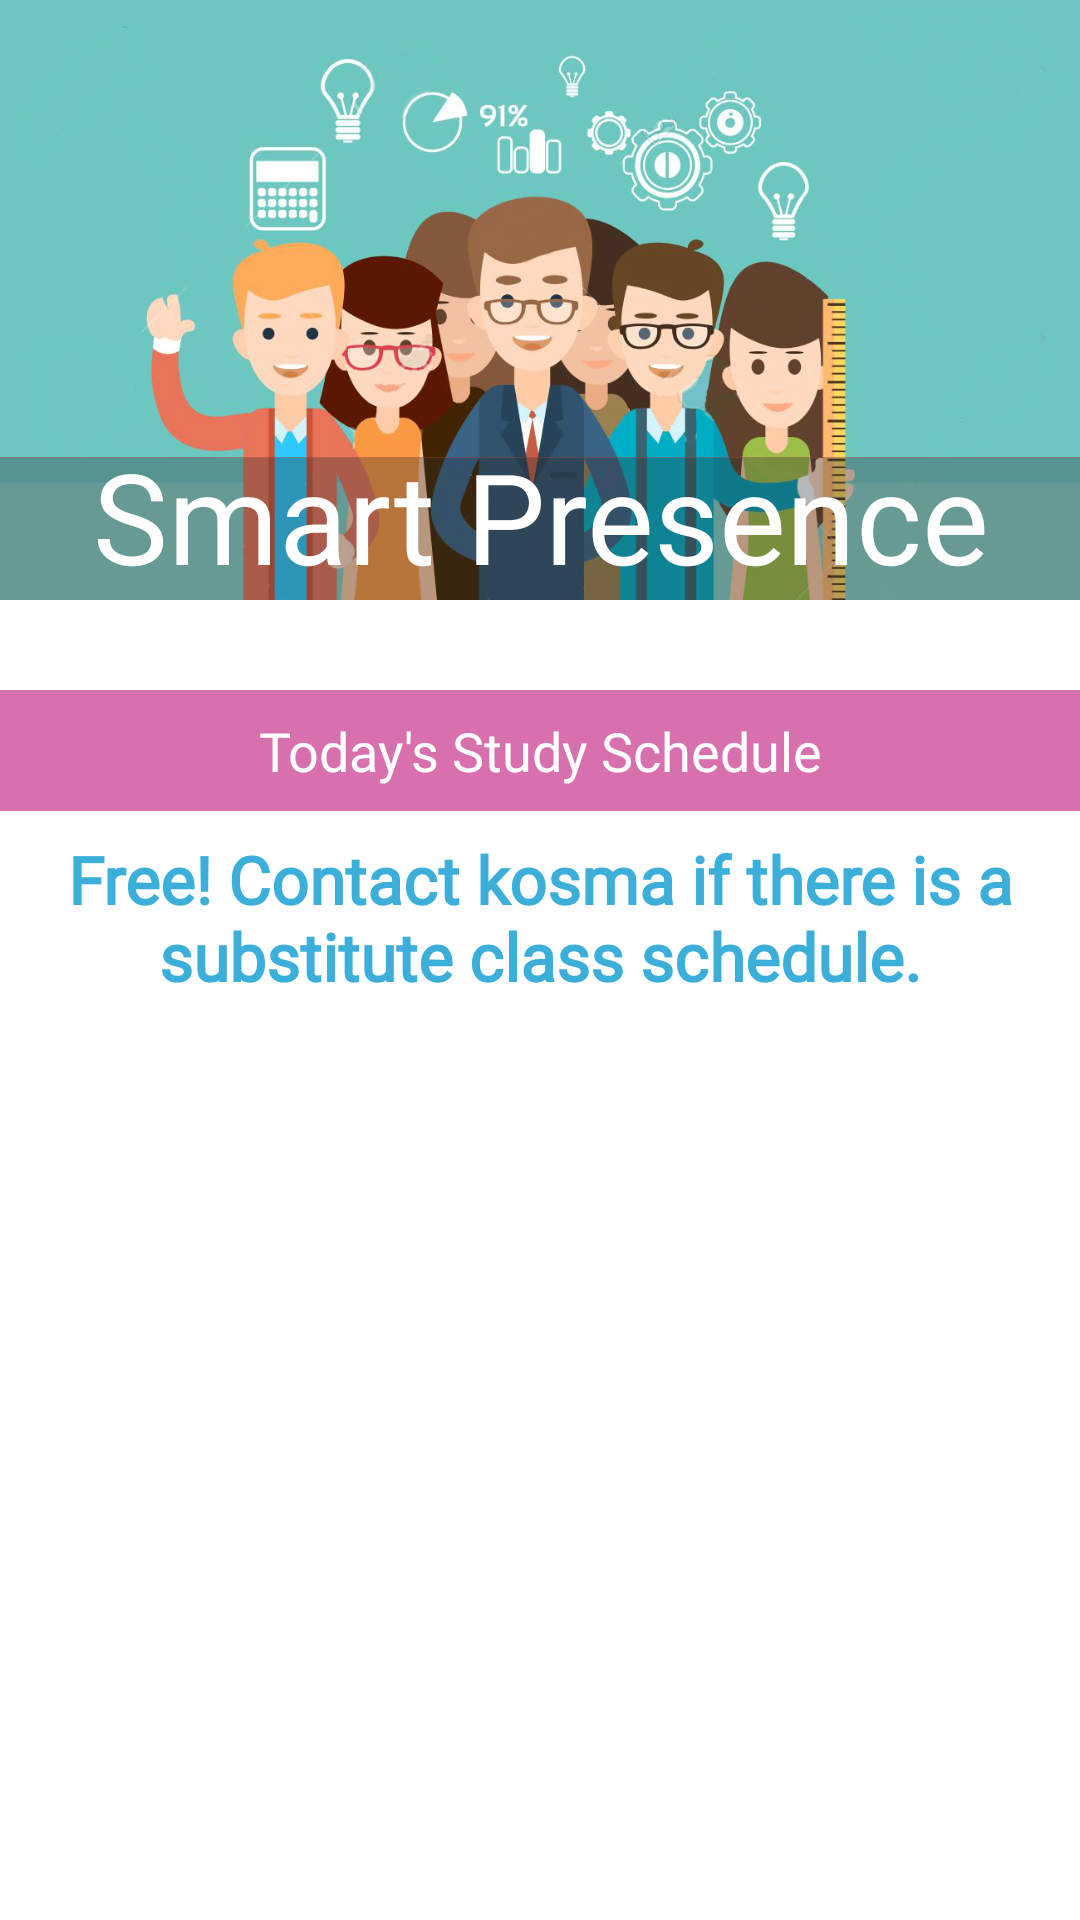

Write the Android layout XML for this screen, with the resource values it uses.
<!-- AndroidManifest.xml: application theme AppTheme -->
<!-- res/layout/content_main.xml -->
<?xml version="1.0" encoding="utf-8"?>
<android.support.constraint.ConstraintLayout xmlns:android="http://schemas.android.com/apk/res/android"
    xmlns:app="http://schemas.android.com/apk/res-auto"
    xmlns:tools="http://schemas.android.com/tools"
    android:layout_width="match_parent"
    android:layout_height="match_parent"
    app:layout_behavior="@string/appbar_scrolling_view_behavior"
    tools:context=".activities.MainActivity"
    tools:showIn="@layout/app_bar_main">

    <LinearLayout xmlns:android="http://schemas.android.com/apk/res/android"
        xmlns:app="http://schemas.android.com/apk/res-auto"
        xmlns:tools="http://schemas.android.com/tools"
        android:layout_width="match_parent"
        android:layout_height="match_parent"
        android:orientation="vertical"
        tools:context=".activities.MainActivity">

        <ScrollView
            android:layout_width="match_parent"
            android:layout_height="match_parent">

            <LinearLayout
                android:layout_width="match_parent"
                android:layout_height="match_parent"
                android:orientation="vertical">

                <TextView
                    android:layout_width="match_parent"
                    android:layout_height="200dp"
                    android:background="@drawable/group_school"
                    android:fontFamily="@font/rancho"
                    android:gravity="bottom"
                    android:text="@string/smart_presence"
                    android:textAlignment="center"
                    android:textColor="@color/textColorWhite"
                    android:textSize="42sp" />


                <LinearLayout
                    android:layout_width="match_parent"
                    android:layout_height="wrap_content"
                    android:orientation="vertical"
                    android:weightSum="3"

                    >


                    <TextView
                        android:layout_width="match_parent"
                        android:layout_height="match_parent"
                        android:layout_marginTop="30dp"
                        android:background="@color/colorPinkRoseDark"
                        android:fontFamily="@font/roboto_slab_regilar"
                        android:padding="8dp"
                        android:text="@string/kuliah_hari_ini"
                        android:textAlignment="center"
                        android:textColor="@color/colorWhite"
                        android:textSize="18sp" />

                    <TextView

                        android:id="@+id/tv_libur"
                        style="@style/TextAppearance.AppCompat.Large"
                        android:layout_width="match_parent"
                        android:layout_height="match_parent"
                        android:layout_gravity="center"
                        android:fontFamily="@font/roboto_slab_regilar"
                        android:padding="8dp"
                        android:text="@string/libur_hubungi_kosma_jika_ada_jadwal_kuliah_pengganti"
                        android:textAlignment="center"
                        android:textColor="@color/colorAquaDark"
                        android:textStyle="bold" />


                    <android.support.v7.widget.RecyclerView xmlns:android="http://schemas.android.com/apk/res/android"
                        android:id="@+id/recyclerView"
                        android:layout_width="match_parent"
                        android:layout_height="match_parent"
                        android:layout_centerHorizontal="true"
                        android:layout_centerVertical="true"
                        android:layout_margin="5dp"
                        tools:listitem="@layout/mengambil_item" />


                </LinearLayout>


            </LinearLayout>

        </ScrollView>


    </LinearLayout>
</android.support.constraint.ConstraintLayout>
<!-- res/layout/app_bar_main.xml (included above) -->
<?xml version="1.0" encoding="utf-8"?>
<android.support.design.widget.CoordinatorLayout xmlns:android="http://schemas.android.com/apk/res/android"
    xmlns:app="http://schemas.android.com/apk/res-auto"
    xmlns:tools="http://schemas.android.com/tools"
    android:layout_width="match_parent"
    android:layout_height="match_parent"
    tools:context="com.inkubator.radinaldn.smartabsen.activities.MainActivity">

    <android.support.design.widget.AppBarLayout
        android:layout_width="match_parent"
        android:layout_height="wrap_content"
        android:theme="@style/AppTheme.AppBarOverlay">

        <android.support.v7.widget.Toolbar
            android:id="@+id/toolbar"
            android:layout_width="match_parent"
            android:layout_height="?attr/actionBarSize"
            android:background="?attr/colorPrimary"
            app:popupTheme="@style/AppTheme.PopupOverlay" />

    </android.support.design.widget.AppBarLayout>

    <include
        android:id="@+id/include"
        layout="@layout/content_main" />

    <android.support.design.widget.FloatingActionButton
        android:id="@+id/fab"
        android:layout_width="wrap_content"
        android:layout_height="wrap_content"
        android:layout_gravity="bottom|end"
        android:layout_margin="@dimen/fab_margin"
        app:srcCompat="@android:drawable/ic_menu_camera" />

    <android.support.design.widget.FloatingActionButton
        android:id="@+id/fab_mic"
        android:layout_width="wrap_content"
        android:layout_height="wrap_content"
        android:layout_gravity="top|end"
        android:layout_marginBottom="0dp"
        android:layout_marginEnd="0dp"
        android:layout_marginLeft="0dp"
        android:layout_marginRight="0dp"
        android:layout_marginStart="0dp"
        android:layout_marginTop="0dp"
        android:contentDescription="@string/button_for_input_voice"
        android:src="@drawable/ic_mic_white"
        app:backgroundTint="@color/colorPrimary"
        app:layout_anchor="@id/fab"
        app:layout_anchorGravity="left" />

</android.support.design.widget.CoordinatorLayout>
<!-- res/layout/mengambil_item.xml (included above) -->
<?xml version="1.0" encoding="utf-8"?>
<android.support.v7.widget.CardView xmlns:android="http://schemas.android.com/apk/res/android"
    xmlns:card_view="http://schemas.android.com/apk/res-auto"
    xmlns:tools="http://schemas.android.com/tools"
    android:layout_width="match_parent"
    android:layout_height="wrap_content"
    card_view:cardCornerRadius="6dp"
    card_view:cardElevation="3dp"
    card_view:cardUseCompatPadding="true">

    <LinearLayout
        android:layout_width="match_parent"
        android:layout_height="match_parent"
        android:layout_margin="5dp"
        android:orientation="horizontal">

        <LinearLayout xmlns:android="http://schemas.android.com/apk/res/android"
            android:layout_width="wrap_content"
            android:layout_height="wrap_content"
            android:layout_weight="1"
            android:orientation="vertical"
            android:padding="5dp">

            
            <TextView
                android:id="@+id/tv_idmengajar"
                android:layout_width="match_parent"
                android:layout_height="wrap_content"
                android:visibility="gone"
                tools:text="001" />

            
            <TextView
                android:id="@+id/tv_matakuliah"
                android:layout_width="match_parent"
                android:layout_height="wrap_content"
                android:textSize="18sp"
                android:textStyle="bold"
                tools:text="Dasar Pemrograman" />

            <TextView
                android:id="@+id/tv_nama_dosen"
                android:layout_width="match_parent"
                android:layout_height="wrap_content"
                android:textColor="@color/colorPrimaryDark"
                android:textSize="16sp"
                android:textStyle="bold"
                tools:text="Nazruddin Safaat H." />

            
            <TextView
                android:id="@+id/tv_kelas"
                android:layout_width="match_parent"
                android:layout_height="wrap_content"
                tools:text="A" />

            
            <TextView
                android:id="@+id/tv_sks"
                android:layout_width="match_parent"
                android:layout_height="wrap_content"
                tools:text="3 SKS" />

            <TextView
                android:id="@+id/tv_waktu"
                android:layout_width="match_parent"
                android:layout_height="wrap_content"
                tools:text="07:00:00" />

            <LinearLayout
                android:layout_width="match_parent"
                android:layout_height="match_parent"
                android:orientation="horizontal">

                <LinearLayout
                    android:layout_width="0dp"
                    android:layout_height="match_parent"
                    android:layout_weight="1">

                    <TextView
                        android:id="@+id/tv_sisa_jatah"
                        android:layout_width="match_parent"
                        android:layout_height="match_parent"
                        android:drawableLeft="@drawable/ic_clock"
                        android:drawablePadding="5dp"
                        android:gravity="center_vertical"
                        tools:text=" Sisa jatah : 3" />


                </LinearLayout>

                <LinearLayout

                    android:layout_width="wrap_content"
                    android:layout_height="match_parent"
                    android:gravity="end">


                    <Button
                        android:id="@+id/bt_detail"
                        android:layout_width="wrap_content"
                        android:layout_height="wrap_content"
                        android:layout_gravity="center_vertical"
                        android:layout_marginLeft="5dp"
                        android:background="@color/colorAccent"
                        android:drawableLeft="@drawable/ic_eye"
                        android:drawableTint="@color/textColorPrimary"
                        android:textColor="@color/textColorWhite"
                        android:visibility="invisible"
                        tools:text="@string/detail" />
                </LinearLayout>


            </LinearLayout>

        </LinearLayout>


    </LinearLayout>

</android.support.v7.widget.CardView>
<!-- resources referenced by this layout -->
<resources>
  <color name="colorAccent">#CDDC39</color>
  <color name="colorAquaDark">#3BAFDA</color>
  <color name="colorPinkRoseDark">#D770AD</color>
  <color name="colorPrimary">#03A9F4</color>
  <color name="colorPrimaryDark">#0288D1</color>
  <color name="colorWhite">#FFFFFF</color>
  <color name="textColorPrimary">#212121</color>
  <color name="textColorWhite">#FFFFFF</color>
  <!-- drawable group_school: png bitmap (drawable, 648974 bytes) -->
  <string name="button_for_input_voice">Button for input voice</string>
  <string name="detail">DETAIL</string>
  <string name="kuliah_hari_ini">Today\'s Study Schedule</string>
  <string name="libur_hubungi_kosma_jika_ada_jadwal_kuliah_pengganti">Free! Contact kosma if there is a substitute class schedule.</string>
  <string name="smart_presence">Smart Presence</string>
  <style name="AppTheme.AppBarOverlay" parent="ThemeOverlay.AppCompat.Dark.ActionBar" />
  <style name="AppTheme.PopupOverlay" parent="ThemeOverlay.AppCompat.Light" />
  <style name="AppTheme" parent="Theme.AppCompat.Light.DarkActionBar">
          <item name="colorPrimary">@color/colorPrimary</item>
          <item name="colorPrimaryDark">@color/colorPrimaryDark</item>
          <item name="colorAccent">@color/colorAccent</item>
          <item name="android:windowBackground">@color/windowBackground</item>
  
          
      </style>
  <color name="windowBackground">#fff</color>
</resources>
